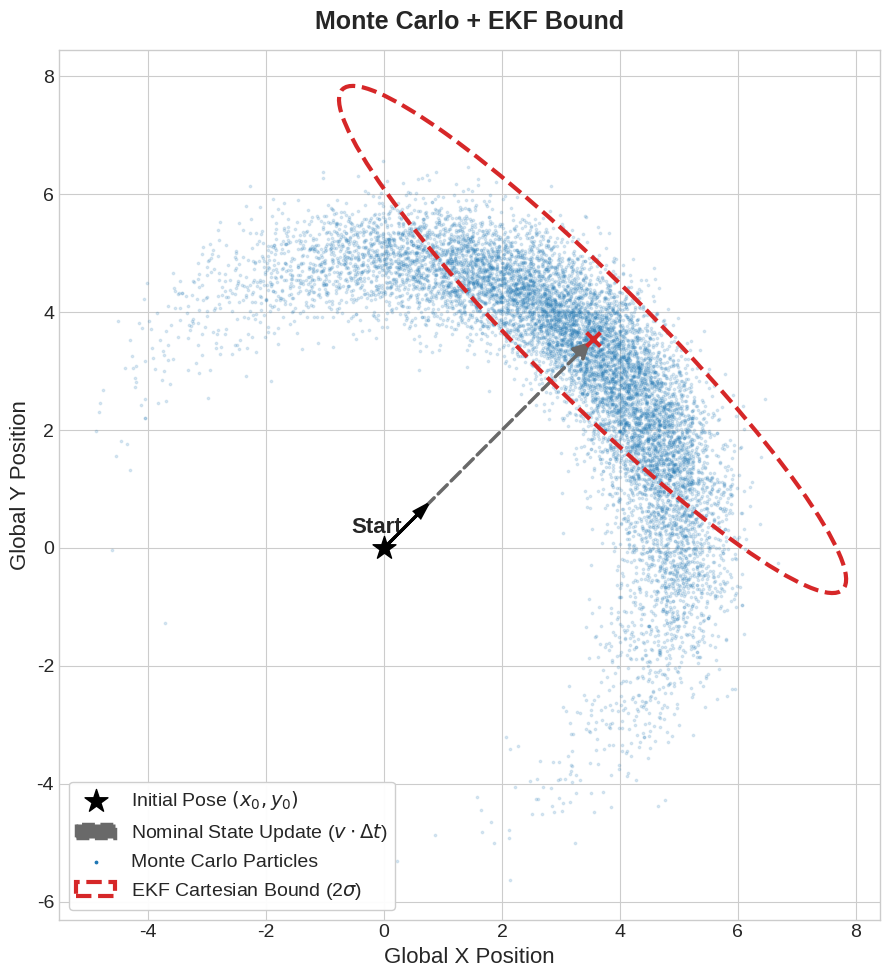
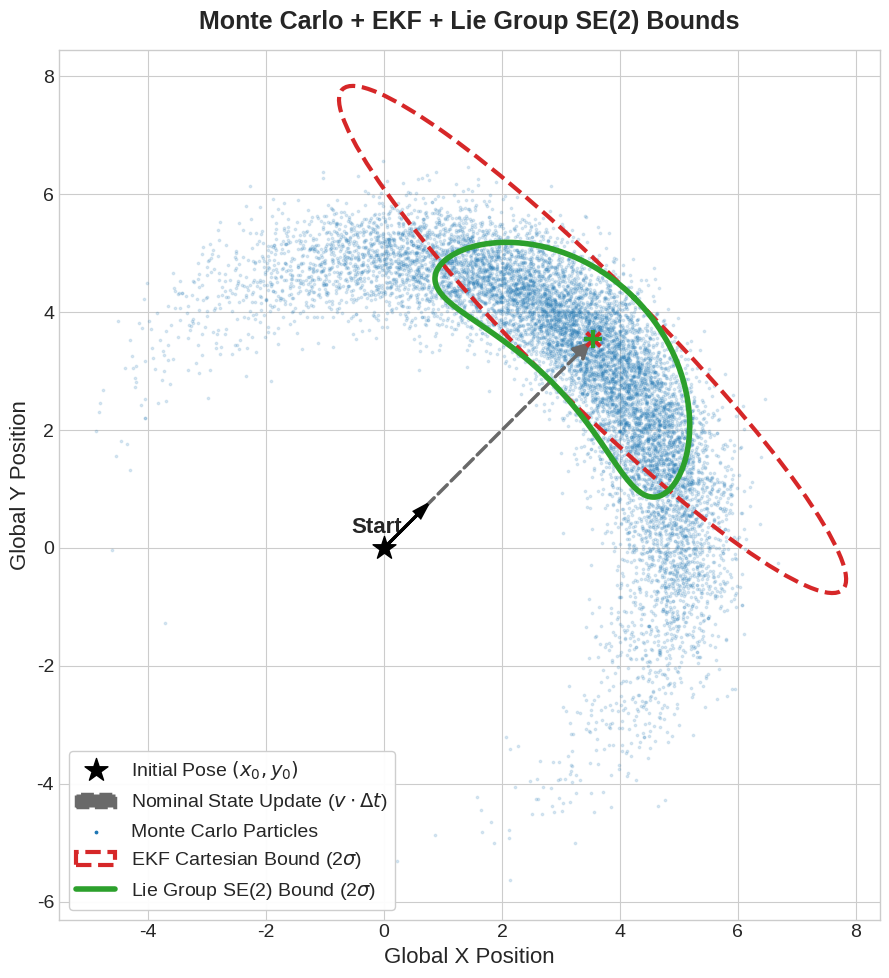
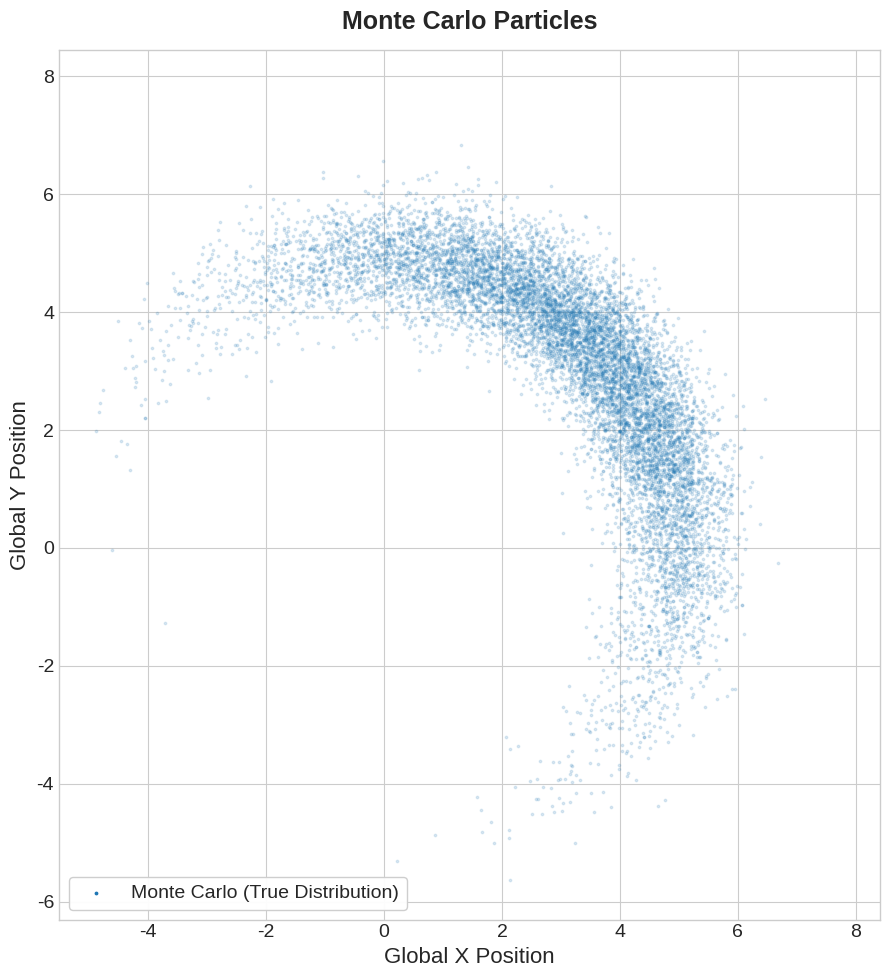

Here is the Python script that generated these plots, in order:
import numpy as np
import matplotlib.pyplot as plt
from matplotlib.patches import Ellipse, FancyArrowPatch

# ==========================================
# 1. Apply Requested Styling
# ==========================================
plt.style.use('seaborn-v0_8-whitegrid')
plt.rcParams.update({
    'font.size': 14,
    'axes.labelsize': 16,
    'axes.titlesize': 18,
    'legend.fontsize': 14,
    'lines.linewidth': 3
})

# ==========================================
# 2. System and Filter Parameters (adjust as needed)
# ==========================================
# Initializing using specific values from previous context:
# Pose (0,0, 45°), nominal v 5.0, straight driving, sigma_v 0.5, sigma_theta 0.6
np.random.seed(42) # For consistent data generation

dt = 1.0
v_nom = 5.0      # Forward velocity
omega_nom = 0.0  # Driving straight

# Initial State
mu_x, mu_y = 0.0, 0.0
mu_theta = np.pi / 4  # 45 degrees

# Noise Standard Deviations
sigma_v = 0.5      # Velocity noise
sigma_theta = 0.6  # Heading noise (large enough to show curvature)

# Define distinct styling for different elements:
mc_style = {'color': '#1f77b4', 's': 3, 'alpha': 0.15}
ekf_ellipse_style = {'edgecolor': '#d62728', 'facecolor': 'none', 'lw': 3, 'linestyle': '--', 'zorder': 4}
ekf_mean_style = {'color': '#d62728', 'marker': 'x', 's': 100, 'zorder': 5, 'lw': 3}
lie_bound_style = {'color': '#2ca02c', 'lw': 4, 'zorder': 4}
lie_mean_style = {'color': '#2ca02c', 'marker': '+', 's': 150, 'zorder': 6, 'lw': 3}
start_pose_style = {'color': 'black', 's': 300, 'marker': '*', 'zorder': 10}
start_heading_arrow_style = {'fc': 'black', 'ec': 'black', 'zorder': 10, 'lw': 2, 'head_width': 0.15, 'head_length': 0.25}
start_annotation_style = {'fontsize': 16, 'fontweight': 'bold'}
update_arrow_style = {'mutation_scale': 25, 'color': 'dimgray', 'lw': 2.5, 'linestyle': '--', 'zorder': 3}


# ==========================================
# 3. Data Generation & Calculation (Perform Once)
# ==========================================

# 3a. Monte Carlo Particles
N = 10000
v_samples = np.random.normal(v_nom, sigma_v, N)
theta_samples = np.random.normal(mu_theta, sigma_theta, N)
mc_x = mu_x + v_samples * dt * np.cos(theta_samples)
mc_y = mu_y + v_samples * dt * np.sin(theta_samples)

# 3b. EKF Calculations & Ellipse Patch Creation
ekf_mu_x = mu_x + v_nom * dt * np.cos(mu_theta)
ekf_mu_y = mu_y + v_nom * dt * np.sin(mu_theta)

J = np.array([
    [dt * np.cos(mu_theta), -v_nom * dt * np.sin(mu_theta)],
    [dt * np.sin(mu_theta),  v_nom * dt * np.cos(mu_theta)]
])
Cov_noise = np.diag([sigma_v**2, sigma_theta**2])
ekf_cov = J @ Cov_noise @ J.T

eigvals, eigvecs = np.linalg.eigh(ekf_cov)
order = eigvals.argsort()[::-1]
eigvals, eigvecs = eigvals[order], eigvecs[:, order]
ekf_angle = np.degrees(np.arctan2(*eigvecs[:, 0][::-1]))
ekf_width, ekf_height = 2 * 2.0 * np.sqrt(eigvals) # 2 standard deviations for full width/height

# 3c. Lie Group SE(2) Bound Calculations
alpha = np.linspace(0, 2 * np.pi, 200)
u_err = 2.0 * sigma_v * np.cos(alpha)
omega_err = 2.0 * sigma_theta * np.sin(alpha)
u_total = (v_nom + u_err) * dt
omega_total = omega_err  # Nominally zero

x_local = np.where(np.abs(omega_total) > 1e-5,
                   (u_total / omega_total) * np.sin(omega_total),
                   u_total)
y_local = np.where(np.abs(omega_total) > 1e-5,
                   (u_total / omega_total) * (1 - np.cos(omega_total)),
                   0.0)

se2_bound_x = mu_x + x_local * np.cos(mu_theta) - y_local * np.sin(mu_theta)
se2_bound_y = mu_y + x_local * np.sin(mu_theta) + y_local * np.cos(mu_theta)


# ==========================================
# 4. Figure Creation and Saving (building up and saving separately)
# ==========================================

# Use unique Ellipse patches for each axes
def create_ekf_ellipse(ekf_mu_x, ekf_mu_y, ekf_width, ekf_height, ekf_angle, style):
    return Ellipse((ekf_mu_x, ekf_mu_y), ekf_width, ekf_height, angle=ekf_angle, **style)

# Function to handle legend alpha looping
def adjust_legend_alpha(leg):
    for handle in leg.legend_handles:
        if hasattr(handle, 'set_alpha'):
            handle.set_alpha(1.0)


start_loc = (mu_x - 0.55, mu_y + 0.25)

# --- FIGURE 2: Monte Carlo + EKF (including visual context) ---
fig2, ax2 = plt.subplots(figsize=(10, 10))
ax2.set_title("Monte Carlo + EKF Bound", pad=15, fontweight='bold')

# Plot Initial Pose and Heading (for clarity in Figures 2 and 3)
ax2.scatter(mu_x, mu_y, **start_pose_style, label='Initial Pose $(x_0, y_0)$')
heading_dx = 0.8 * np.cos(mu_theta)
heading_dy = 0.8 * np.sin(mu_theta)
ax2.arrow(mu_x, mu_y, heading_dx, heading_dy, **start_heading_arrow_style)
ax2.annotate('Start', start_loc, **start_annotation_style)

# Plot State Prediction Update Arrow (for Figures 2 and 3)
update_arrow2 = FancyArrowPatch((mu_x, mu_y), (ekf_mu_x, ekf_mu_y), arrowstyle='-|>', label='Nominal State Update ($v \\cdot \\Delta t$)', **update_arrow_style)
ax2.add_patch(update_arrow2)

# Plot Monte Carlo Particles
ax2.scatter(mc_x, mc_y, **mc_style, label='Monte Carlo Particles')

# Plot EKF
ekf_ellipse2 = create_ekf_ellipse(ekf_mu_x, ekf_mu_y, ekf_width, ekf_height, ekf_angle, ekf_ellipse_style)
ekf_ellipse2.set_label('EKF Cartesian Bound (2$\\sigma$)')
ax2.add_patch(ekf_ellipse2)
ax2.scatter(ekf_mu_x, ekf_mu_y, **ekf_mean_style) # Scatter is not explicitly styleable with label and linestyle, so we add a patch and scatter separate

# Formatting and Legend
ax2.set_aspect('equal')
ax2.set_xlabel('Global X Position')
ax2.set_ylabel('Global Y Position')
leg2 = ax2.legend(loc='lower left', frameon=True, framealpha=0.95)
adjust_legend_alpha(leg2)
plt.tight_layout()
fig2.savefig('monte_carlo_ekf.svg', format='svg', transparent=True)
print("Saved 'monte_carlo_ekf.svg'")


# --- FIGURE 3: Monte Carlo + EKF + Lie (full comparison) ---
fig3, ax3 = plt.subplots(figsize=(10, 10))
ax3.set_title("Monte Carlo + EKF + Lie Group SE(2) Bounds", pad=15, fontweight='bold')

# Plot Initial Pose and Heading
ax3.scatter(mu_x, mu_y, **start_pose_style, label='Initial Pose $(x_0, y_0)$')
ax3.arrow(mu_x, mu_y, heading_dx, heading_dy, **start_heading_arrow_style)
ax3.annotate('Start', start_loc, **start_annotation_style)

# Plot State Prediction Update Arrow
update_arrow3 = FancyArrowPatch((mu_x, mu_y), (ekf_mu_x, ekf_mu_y), arrowstyle='-|>', label='Nominal State Update ($v \\cdot \\Delta t$)', **update_arrow_style)
ax3.add_patch(update_arrow3)

# Plot Monte Carlo Particles
ax3.scatter(mc_x, mc_y, **mc_style, label='Monte Carlo Particles')

# Plot EKF
ekf_ellipse3 = create_ekf_ellipse(ekf_mu_x, ekf_mu_y, ekf_width, ekf_height, ekf_angle, ekf_ellipse_style)
ekf_ellipse3.set_label('EKF Cartesian Bound (2$\\sigma$)')
ax3.add_patch(ekf_ellipse3)
ax3.scatter(ekf_mu_x, ekf_mu_y, **ekf_mean_style)

# Plot Lie Group SE(2) Bound
ax3.plot(se2_bound_x, se2_bound_y, **lie_bound_style, label='Lie Group SE(2) Bound (2$\\sigma$)')
ax3.scatter(ekf_mu_x, ekf_mu_y, **lie_mean_style) # Lie Group uses standard mean marker and scatter doesn't support + style easily

# Formatting and Complete Legend
ax3.set_aspect('equal')
ax3.set_xlabel('Global X Position')
ax3.set_ylabel('Global Y Position')
leg3 = ax3.legend(loc='lower left', frameon=True, framealpha=0.95)
adjust_legend_alpha(leg3)
plt.tight_layout()
fig3.savefig('monte_carlo_ekf_lie.svg', format='svg', transparent=True)
print("Saved 'monte_carlo_ekf_lie.svg'")


# --- FIGURE 1: Monte Carlo Only ---
fig1, ax1 = plt.subplots(figsize=(10, 10))
ax1.set_title("Monte Carlo Particles", pad=15, fontweight='bold')
ax1.scatter(mc_x, mc_y, **mc_style, label='Monte Carlo (True Distribution)')
ax1.set_xlim(ax2.get_xlim())
ax1.set_ylim(ax2.get_ylim())
ax1.set_aspect('equal')
ax1.set_xlabel('Global X Position')
ax1.set_ylabel('Global Y Position')

leg1 = ax1.legend(loc='lower left', frameon=True, framealpha=0.95)
adjust_legend_alpha(leg1)


plt.tight_layout()
fig1.savefig('monte_carlo_only.svg', format='svg', transparent=True)
print("Saved 'monte_carlo_only.svg'")

# ==========================================
# 5. Clean-up
# ==========================================
plt.close('all')
print("All figures closed. Figures are successfully saved to separate SVG files.")
